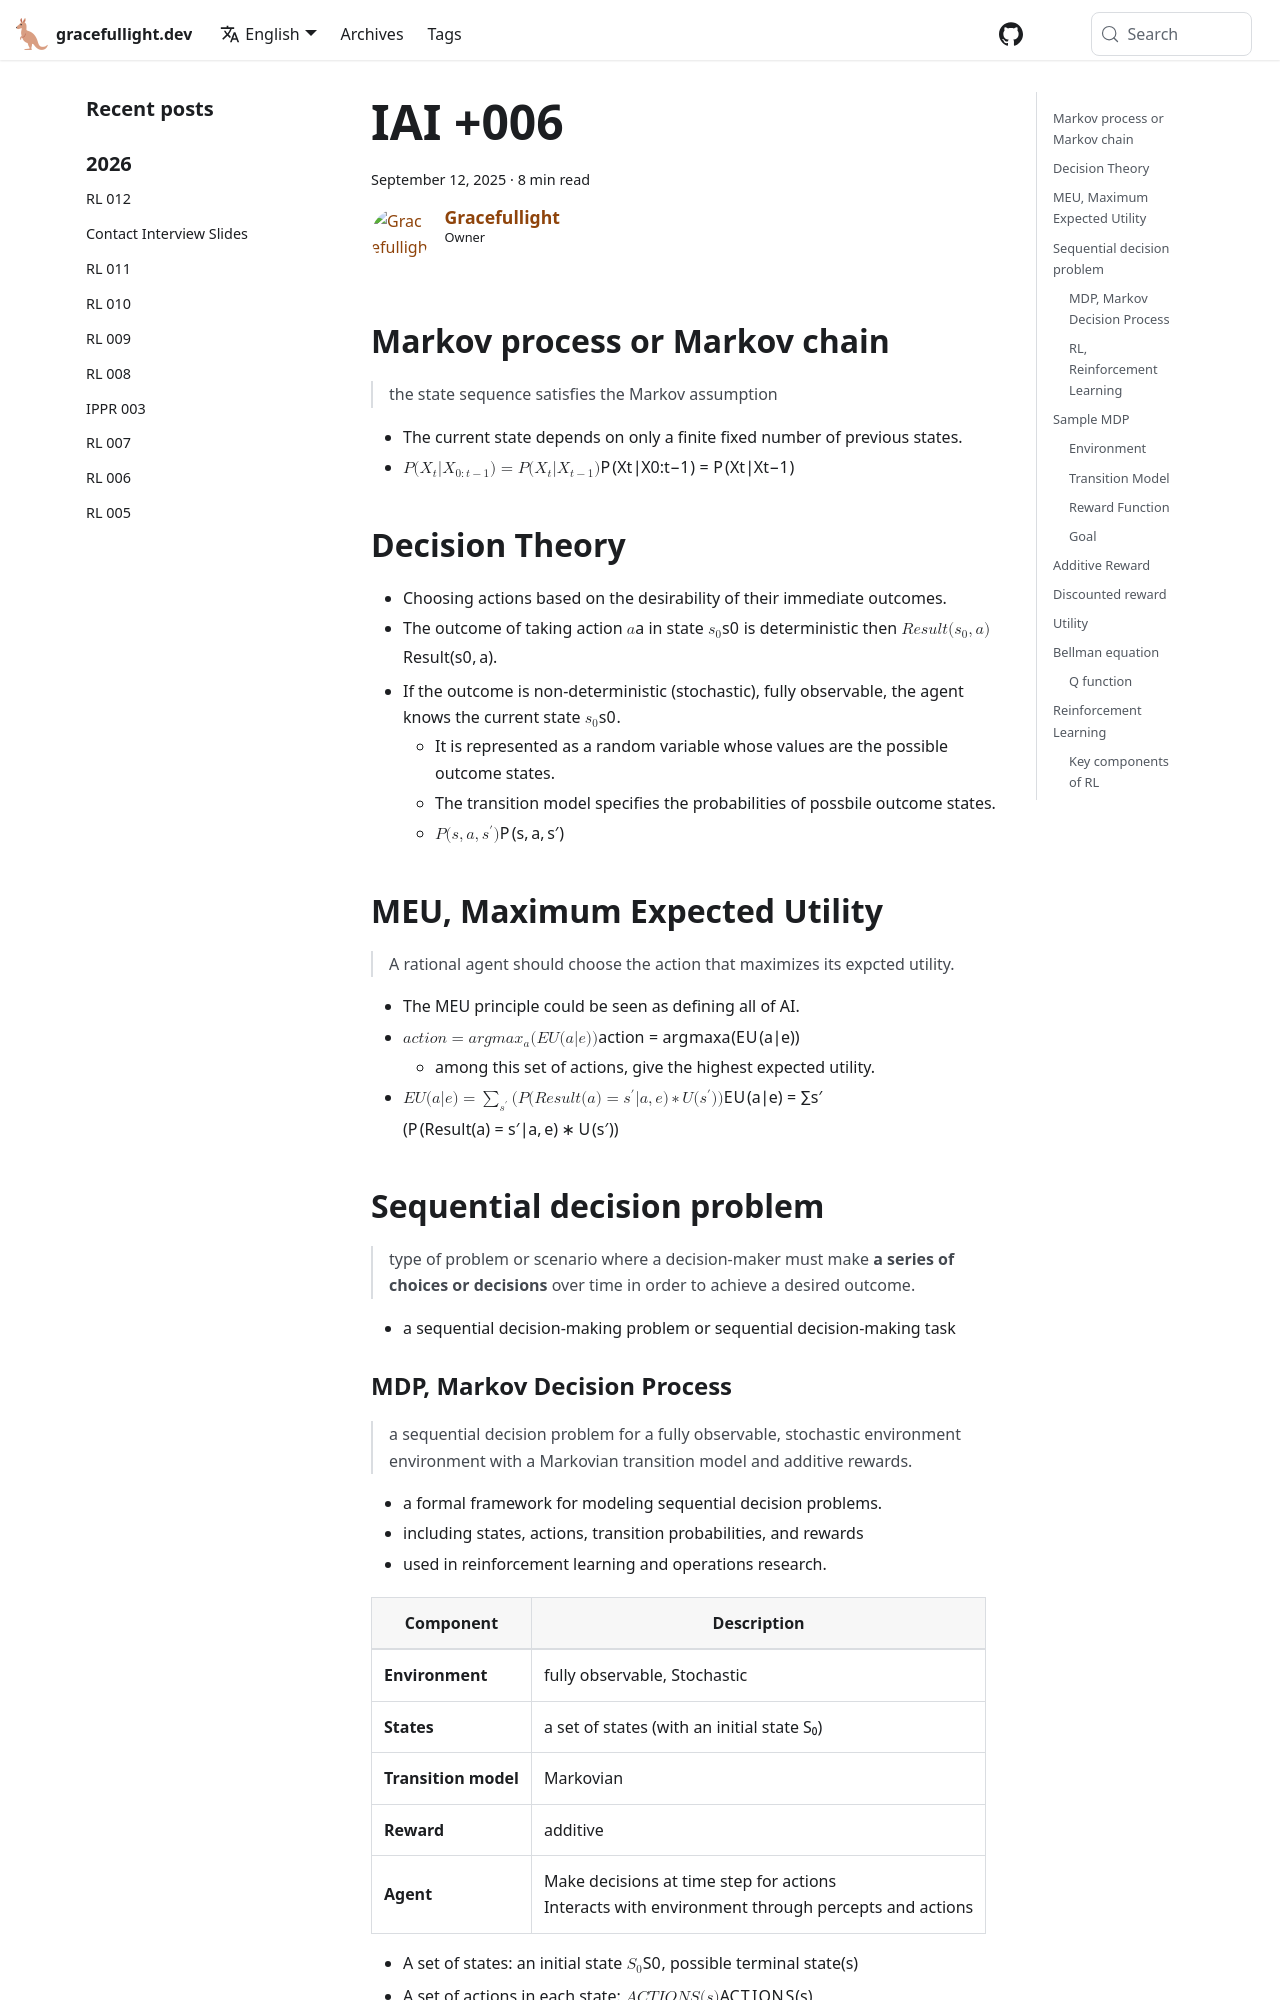

repository: gracefullight/gracefullight.github.io · page: 2025/09/12/introduction-to-ai-006/index.html · generator: docusaurus

---
title: IAI +006
date: 2025-09-12T17:43:06.849+10:00
description: Introduction to AI +006
authors: me
tags:
  - iai
---

## Markov process or Markov chain

> the state sequence satisfies the Markov assumption

- The current state depends on only a finite fixed number of previous states.
- $P(X_t | X_{0:t-1}) = P(X_t | X_{t-1})$

## Decision Theory

- Choosing actions based on the desirability of their immediate outcomes.
- The outcome of taking action $a$ in state $s_0$ is deterministic then $Result(s_0, a)$.
- If the outcome is non-deterministic (stochastic), fully observable, the agent knows the current state $s_0$.
  - It is represented as a random variable whose values are the possible outcome states.
  - The transition model specifies the probabilities of possbile outcome states.
  - $P(s, a, s')$

## MEU, Maximum Expected Utility

> A rational agent should choose the action that maximizes its expcted utility.

- The MEU principle could be seen as defining all of AI.
- $action = argmax_a(EU(a|e))$
  - among this set of actions, give the highest expected utility.
- $EU(a|e) = \sum_{s'} (P(Result(a) = s' | a, e) * U(s'))$

## Sequential decision problem

> type of problem or scenario where a decision-maker must make **a series of choices or decisions** over time in order to achieve a desired outcome.

- a sequential decision-making problem or sequential decision-making task
